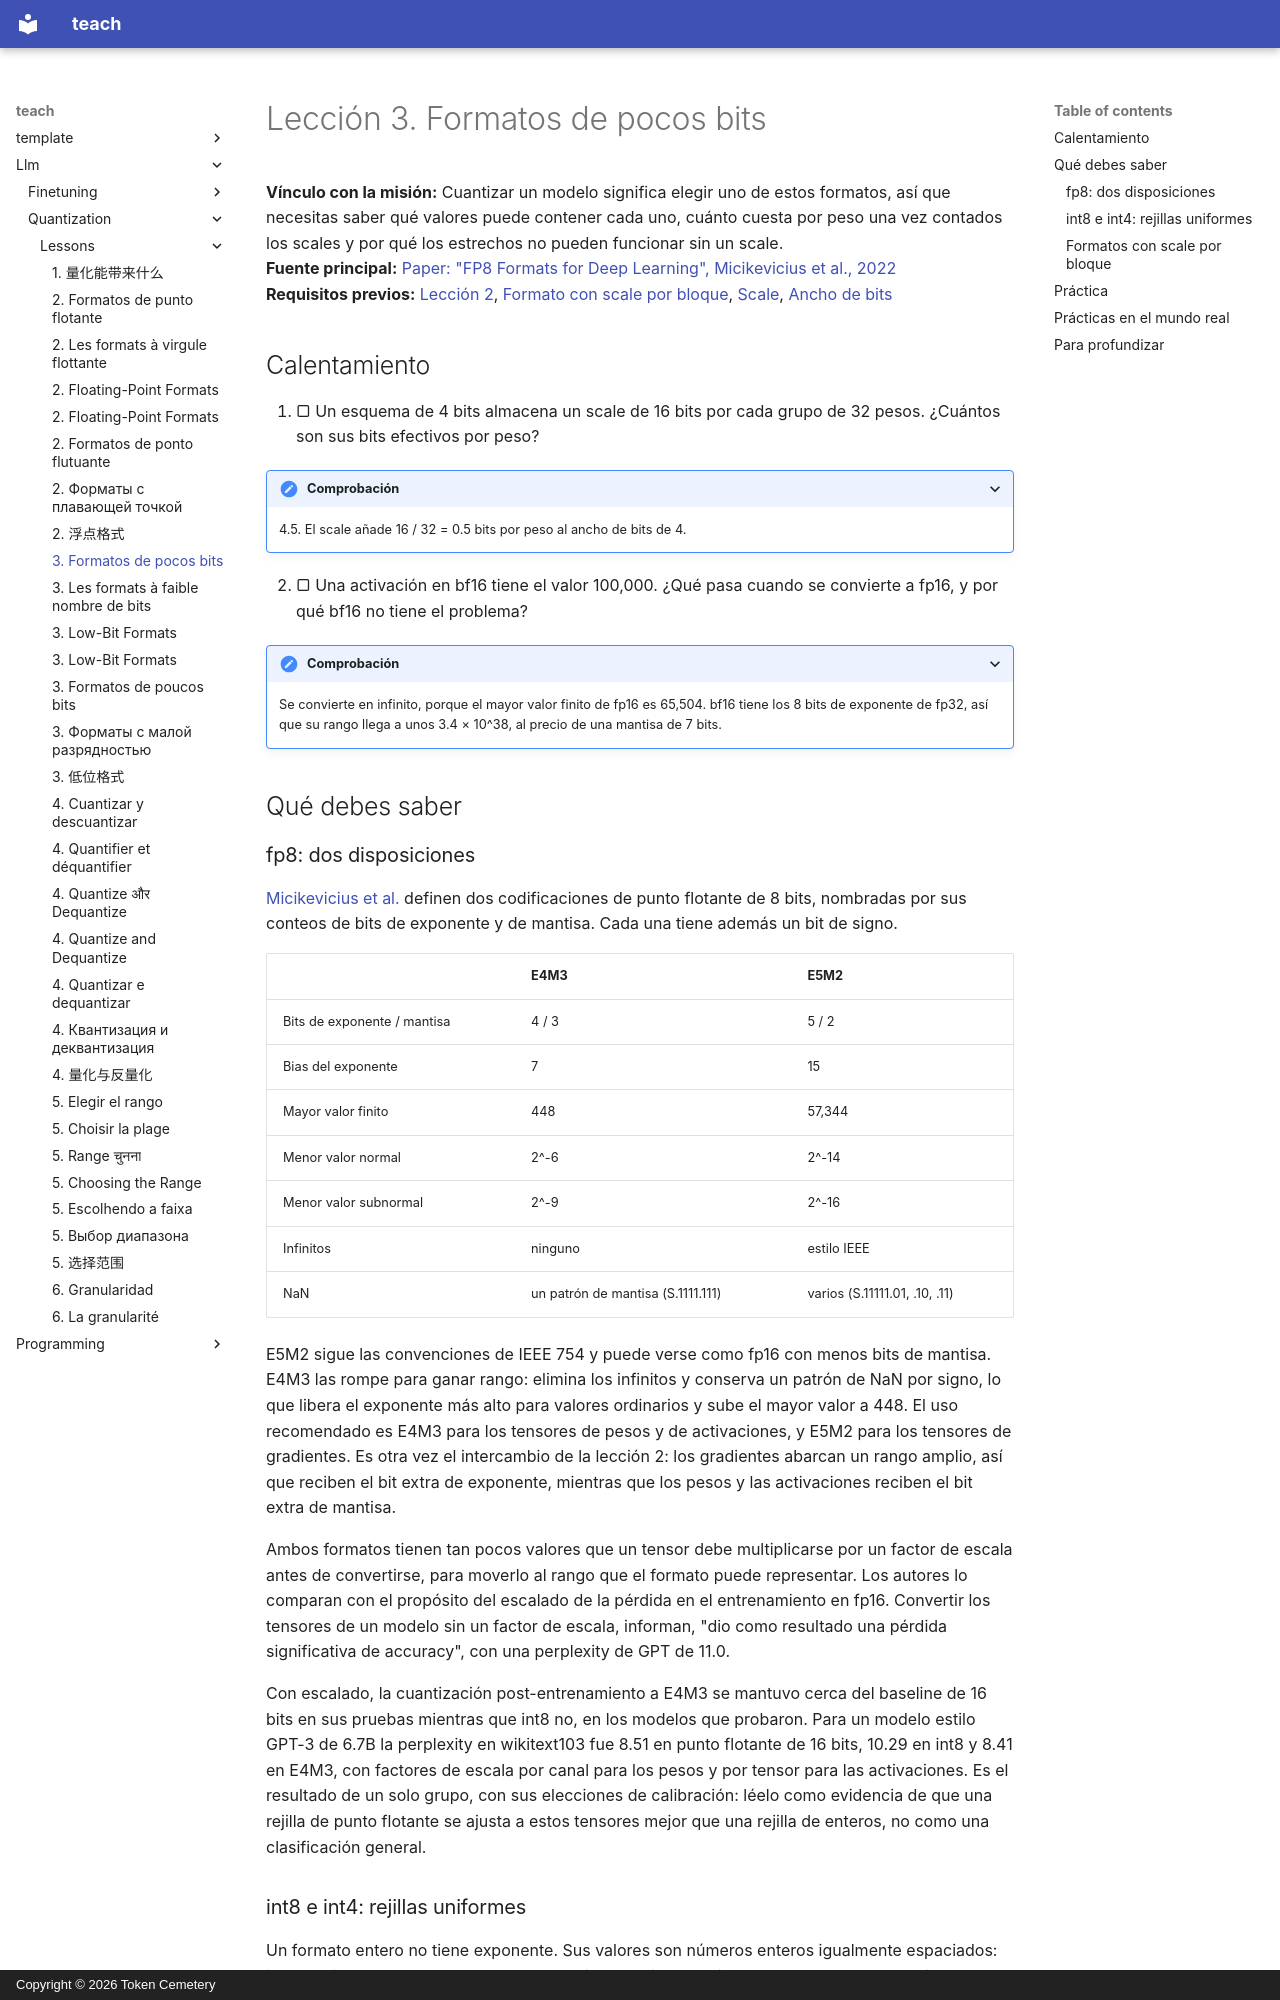

repository: TokenCemetery/teach · page: llm/quantization/lessons/0003-low-bit-formats.es/index.html · generator: mkdocs · copyright: Copyright © 2026 Token Cemetery

---
title: "3. Formatos de pocos bits"
description: "Qué pueden y qué no pueden representar fp8, int8, int4 y los formatos con scale por bloque como MXFP4"
type: lesson
---

# Lección 3. Formatos de pocos bits

**Vínculo con la misión:** Cuantizar un modelo significa elegir uno de estos formatos, así que necesitas saber qué valores puede contener cada uno, cuánto cuesta por peso una vez contados los scales y por qué los estrechos no pueden funcionar sin un scale.
**Fuente principal:** [Paper: "FP8 Formats for Deep Learning", Micikevicius et al., 2022](https://arxiv.org/abs/2209.05433)
**Requisitos previos:** [Lección 2](0002-floating-point-formats.md), [Formato con scale por bloque](../GLOSSARY.md), [Scale](../GLOSSARY.md), [Ancho de bits](../GLOSSARY.md)

## Calentamiento

1. ▢ Un esquema de 4 bits almacena un scale de 16 bits por cada grupo de 32 pesos. ¿Cuántos son sus bits efectivos por peso?

<details markdown="1"><summary>Comprobación</summary>

4.5. El scale añade 16 / 32 = 0.5 bits por peso al ancho de bits de 4.

</details>

2. ▢ Una activación en bf16 tiene el valor 100,000. ¿Qué pasa cuando se convierte a fp16, y por qué bf16 no tiene el problema?

<details markdown="1"><summary>Comprobación</summary>

Se convierte en infinito, porque el mayor valor finito de fp16 es 65,504. bf16 tiene los 8 bits de exponente de fp32, así que su rango llega a unos 3.4 × 10^38, al precio de una mantisa de 7 bits.

</details>

## Qué debes saber

### fp8: dos disposiciones

[Micikevicius et al.](https://arxiv.org/abs/2209.05433) definen dos codificaciones de punto flotante de 8 bits, nombradas por sus conteos de bits de exponente y de mantisa. Cada una tiene además un bit de signo.

| | E4M3 | E5M2 |
|---|---|---|
| Bits de exponente / mantisa | 4 / 3 | 5 / 2 |
| Bias del exponente | 7 | 15 |
| Mayor valor finito | 448 | 57,344 |
| Menor valor normal | 2^-6 | 2^-14 |
| Menor valor subnormal | 2^-9 | 2^-16 |
| Infinitos | ninguno | estilo IEEE |
| NaN | un patrón de mantisa (S.1111.111) | varios (S.11111.01, .10, .11) |

E5M2 sigue las convenciones de IEEE 754 y puede verse como fp16 con menos bits de mantisa. E4M3 las rompe para ganar rango: elimina los infinitos y conserva un patrón de NaN por signo, lo que libera el exponente más alto para valores ordinarios y sube el mayor valor a 448. El uso recomendado es E4M3 para los tensores de pesos y de activaciones, y E5M2 para los tensores de gradientes. Es otra vez el intercambio de la lección 2: los gradientes abarcan un rango amplio, así que reciben el bit extra de exponente, mientras que los pesos y las activaciones reciben el bit extra de mantisa.

Ambos formatos tienen tan pocos valores que un tensor debe multiplicarse por un factor de escala antes de convertirse, para moverlo al rango que el formato puede representar. Los autores lo comparan con el propósito del escalado de la pérdida en el entrenamiento en fp16. Convertir los tensores de un modelo sin un factor de escala, informan, "dio como resultado una pérdida significativa de accuracy", con una perplexity de GPT de 11.0.

Con escalado, la cuantización post-entrenamiento a E4M3 se mantuvo cerca del baseline de 16 bits en sus pruebas mientras que int8 no, en los modelos que probaron. Para un modelo estilo GPT-3 de 6.7B la perplexity en wikitext103 fue 8.51 en punto flotante de 16 bits, 10.29 en int8 y 8.41 en E4M3, con factores de escala por canal para los pesos y por tensor para las activaciones. Es el resultado de un solo grupo, con sus elecciones de calibración: léelo como evidencia de que una rejilla de punto flotante se ajusta a estos tensores mejor que una rejilla de enteros, no como una clasificación general.
